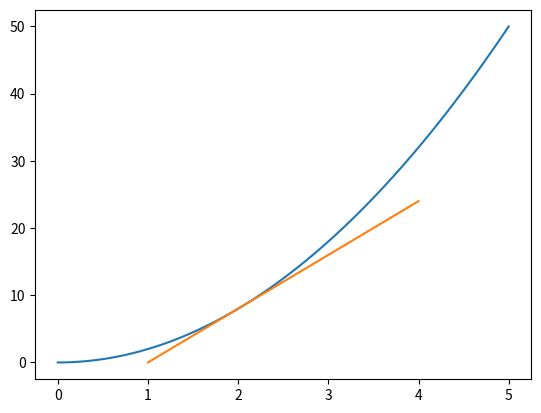

Write the Python code that produced this figure.
# -*- coding: utf-8 -*-
"""
Created on Fri Apr  9 23:02:30 2021

@author: User
"""

import matplotlib.pyplot as plt
import numpy as np

def f(x):
    return 2*x**2
  
x = np.arange(0, 5, 0.001)
y = f(x)

plt.plot(x, y)

p2_delta = 0.0001
x1 = 2
x2 = x1 + p2_delta

y1 = f(x1)
y2 = f(x2)

approx_deriv = (y2 - y1) / (x2 - x1)
b = y2 - approx_deriv*x2

def tangent(x):
    return approx_deriv*x + b 


to_plot = [x1-1, x1, x1+1, x1+2]
plt.plot(to_plot, [tangent(i) for i in to_plot])
plt.show()
print([tangent(i) for i in to_plot])


